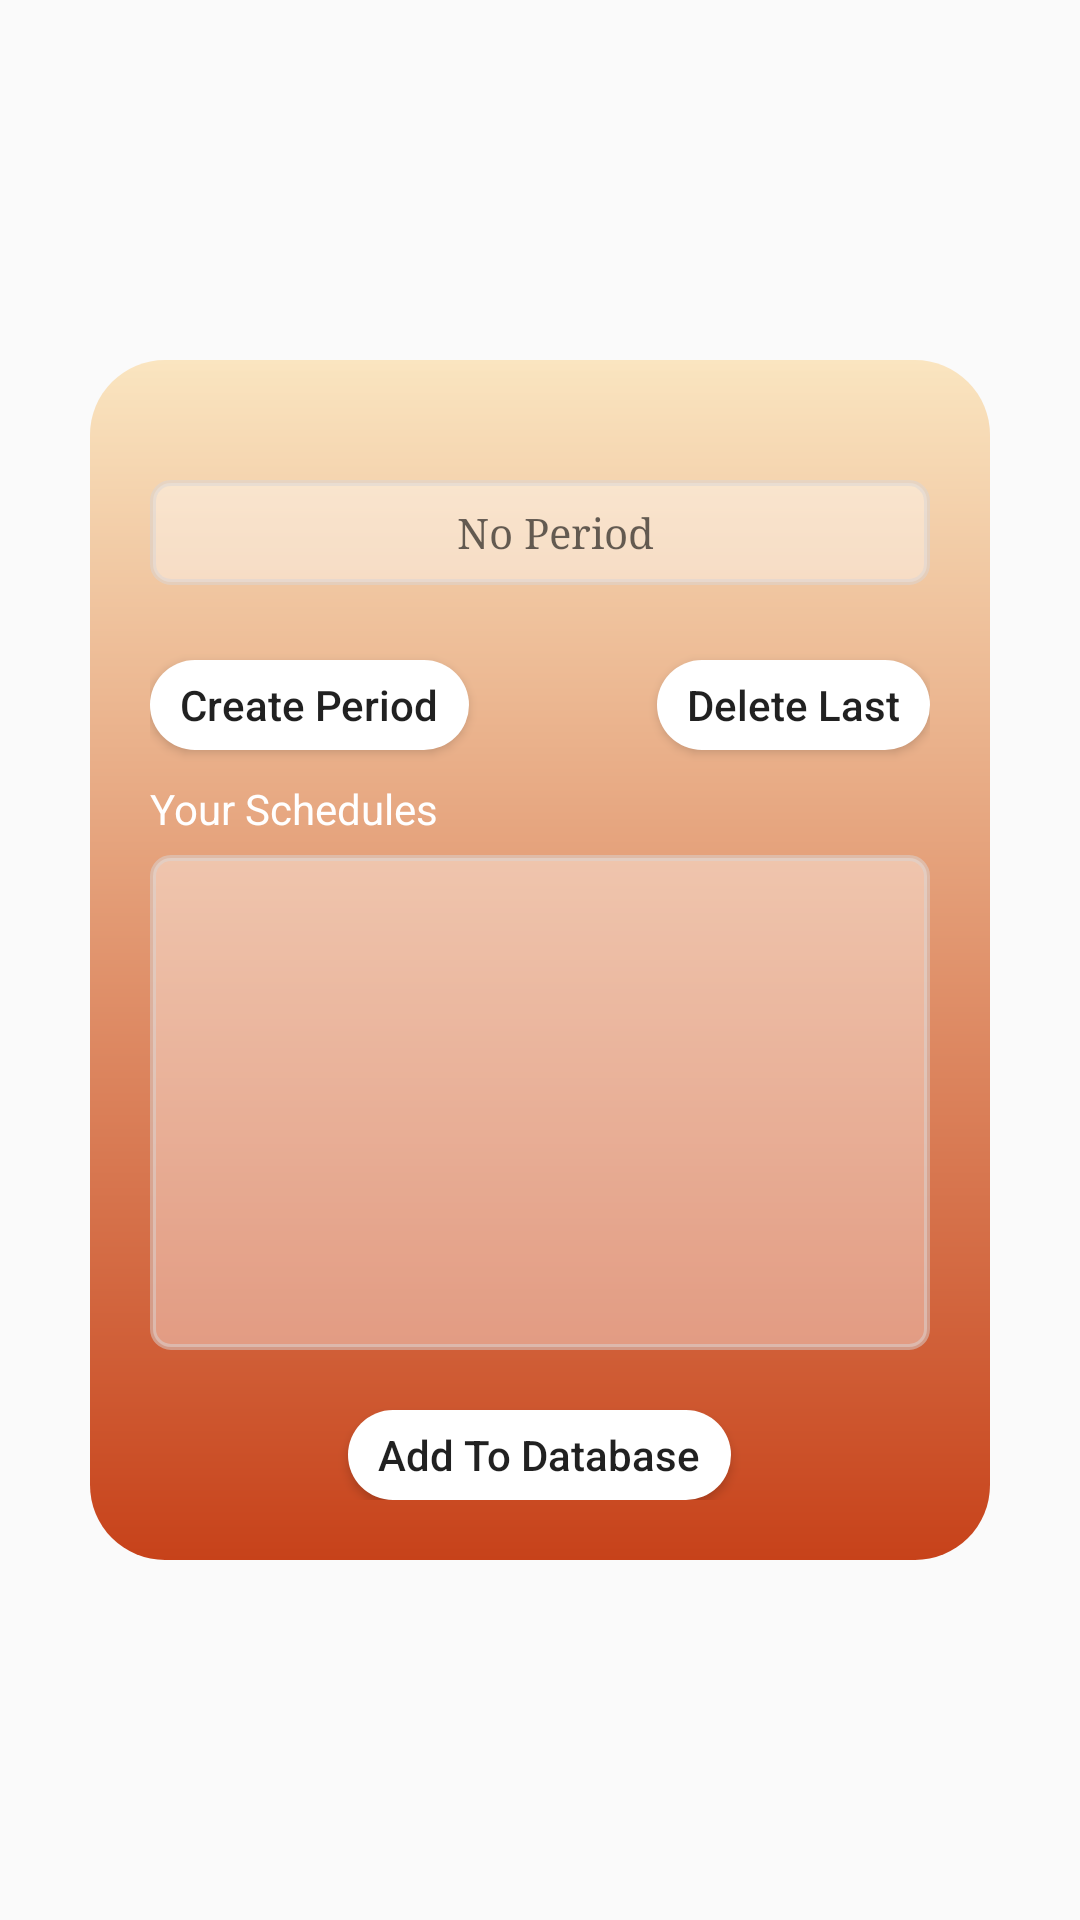

The Android layout XML behind this screen, and the referenced resources:
<!-- AndroidManifest.xml: application theme AppTheme -->
<!-- res/layout/own_schedule.xml -->
<?xml version="1.0" encoding="utf-8"?>
<androidx.constraintlayout.widget.ConstraintLayout xmlns:android="http://schemas.android.com/apk/res/android"
    xmlns:app="http://schemas.android.com/apk/res-auto"
    android:layout_width="match_parent"
    android:layout_height="match_parent"
    android:background="@null">

    <RelativeLayout
        android:layout_width="300dp"
        android:layout_height="400dp"
        android:background="@drawable/background_gradient2_round"
        android:paddingLeft="20dp"
        android:paddingRight="20dp"
        android:paddingTop="40dp"
        android:paddingBottom="20dp"
        app:layout_constraintBottom_toBottomOf="parent"
        app:layout_constraintEnd_toEndOf="parent"
        app:layout_constraintHorizontal_bias="0.5"
        app:layout_constraintStart_toStartOf="parent"
        app:layout_constraintTop_toTopOf="parent">
        <EditText
            android:id="@+id/time_s_pick"
            android:layout_width="match_parent"
            android:layout_height="35dp"
            android:focusable="false"
            android:paddingLeft="20dp"
            android:paddingRight="10dp"
            android:gravity="center"
            android:hint="No Period"
            android:typeface="serif"
            android:textSize="14dp"
            android:background="@drawable/custom_editetxt1"
            android:drawableRight="@drawable/ic_send_white_24dp"/>
        <TextView
            android:id="@+id/send_data"
            android:layout_width="30dp"
            android:layout_height="30dp"
            android:paddingLeft="5dp"
            android:paddingTop="5dp"
            android:gravity="center_vertical"
            android:layout_alignParentRight="true"
            android:layout_marginRight="10dp"
            android:drawableLeft="@drawable/ic_send_violet_24dp"
            android:visibility="gone"
            />
        <TextView
            android:id="@+id/error_report"
            android:layout_width="wrap_content"
            android:layout_height="wrap_content"
            android:layout_alignParentRight="true"
            android:layout_below="@+id/time_s_pick"
            android:textSize="12sp"
            android:paddingRight="10dp"
            android:typeface="normal"
            android:textStyle="italic"
            android:textColor="#AC024F"
            android:text=""/>
        <Button
            android:id="@+id/button_create_period"
            android:layout_width="wrap_content"
            android:layout_height="30dp"
            android:background="@drawable/button_white_round"
            android:paddingLeft="10dp"
            android:textAllCaps="false"
            android:paddingRight="10dp"
            android:layout_marginTop="60dp"
            android:text="Create Period"/>
        <Button
            android:id="@+id/button_delete_last"
            android:layout_width="wrap_content"
            android:layout_height="30dp"
            android:background="@drawable/button_white_round"
            android:paddingLeft="10dp"
            android:textAllCaps="false"
            android:paddingRight="10dp"

            android:layout_alignParentRight="true"
            android:layout_marginTop="60dp"
            android:text="Delete Last"/>
        <TextView
            android:layout_width="match_parent"
            android:layout_height="wrap_content"
            android:text="Your Schedules"
            android:layout_below="@+id/button_create_period"
            android:textColor="@android:color/white"
            android:layout_marginTop="10dp"/>

        <ListView
            android:id="@+id/schedules"
            android:layout_width="match_parent"
            android:layout_height="170dp"
            android:layout_below="@+id/button_create_period"
            android:background="@drawable/custom_editetxt1"
            android:elevation="0dp"
            android:paddingLeft="20dp"
            android:paddingRight="20dp"
            android:layout_marginBottom="50dp"
            android:layout_marginTop="35dp"/>

        <Button
            android:id="@+id/button_add_to_database"
            android:layout_width="wrap_content"
            android:layout_height="30dp"
            android:background="@drawable/button_white_round"
            android:paddingLeft="10dp"
            android:textAllCaps="false"
            android:elevation="0dp"
            android:paddingRight="10dp"
            android:layout_alignParentBottom="true"
           android:layout_centerHorizontal="true"
            android:text="Add To Database"/>

    </RelativeLayout>
</androidx.constraintlayout.widget.ConstraintLayout>
<!-- resources referenced by this layout -->
<resources>
  <!-- drawable background_gradient2_round (drawable) -->
  <?xml version="1.0" encoding="utf-8"?>
  <shape xmlns:android="http://schemas.android.com/apk/res/android">
      <corners
          android:radius="25dp"/>
      <gradient
          android:startColor="#C7421A"
          android:endColor="#FAE5C0"
          android:angle="90"
          />
  </shape>
  <!-- drawable button_white_round (drawable) -->
  <?xml version="1.0" encoding="utf-8"?>
  <shape xmlns:android="http://schemas.android.com/apk/res/android">
      <corners
          android:radius="25dp"/>
      <solid
          android:color="#ffffff"
          />
  </shape>
  <!-- drawable custom_editetxt1 (drawable) -->
  <?xml version="1.0" encoding="utf-8"?>
  <shape xmlns:android="http://schemas.android.com/apk/res/android">
      <corners
          android:radius="6dp"/>
      <solid
          android:color="#60ffffff"/>
      <stroke
          android:width="2dp"
          android:color="#80DAD6D6"/>
  </shape>
  <!-- drawable ic_send_violet_24dp (drawable) -->
  <vector android:height="24dp" android:tint="#A60094"
      android:viewportHeight="24.0" android:viewportWidth="24.0"
      android:width="24dp" xmlns:android="http://schemas.android.com/apk/res/android">
      <path android:fillColor="#FF000000" android:pathData="M2.01,21L23,12 2.01,3 2,10l15,2 -15,2z"/>
  </vector>
  <style name="AppTheme" parent="Theme.AppCompat.Light.DarkActionBar">
          
          <item name="colorPrimary">@color/colorPrimary</item>
          <item name="colorPrimaryDark">@color/colorPrimaryDark</item>
          <item name="colorAccent">@color/colorAccent</item>
      </style>
  <!-- not gathered from this repository: default colours our renderer supplied (Android Studio template values) -->
  <color name="colorPrimary">#FF6200EE</color>
  <color name="colorPrimaryDark">#FF3700B3</color>
  <color name="colorAccent">#FF03DAC5</color>
</resources>
